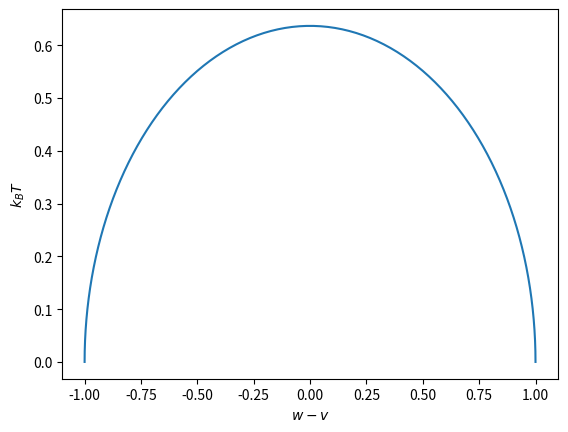

This chart was generated by the following Python code: (Note: this script raises an exception after producing the figure.)
import matplotlib.pyplot as plt
import numpy as np

t=np.linspace(0,np.pi,100)
x=np.cos(t)
y=np.sin(t)*2/np.pi
plt.plot(x,y)
plt.show()
plt.xlabel(r'$w-v$')
plt.ylabel(r'$k_BT$')
plt.set_xticks([-1,0,1])
plt.set_xticklabels([r'$-u$','PT-broken',r'$u$'])